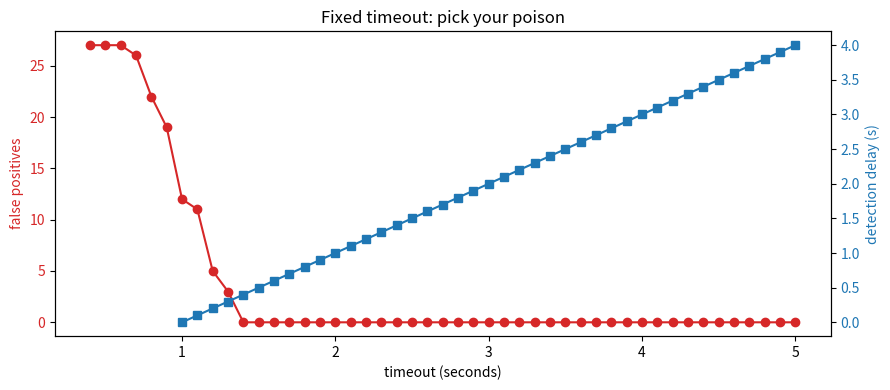

Generate this figure with matplotlib:
import random
random.seed(0)

TICK    = 1.0   # heartbeat every ~1s
JITTER  = 0.4   # +/- 0.4s of random network jitter
DEAD_AT = 30.0  # node dies at this time (no more heartbeats after this)
TOTAL   = 60.0  # how long the monitor watches

heartbeats = []
t = 0.0
while t < TOTAL:
    t += TICK + random.uniform(-JITTER, JITTER)
    if t >= DEAD_AT:
        break  # node is dead, no more beats
    heartbeats.append(t)

print(f'node sent {len(heartbeats)} heartbeats')
print(f'last heartbeat received at t={heartbeats[-1]:.2f}s')
print(f'node actually died at t={DEAD_AT}')
gaps = [round(b-a,2) for a,b in zip(heartbeats, heartbeats[1:])][:5]
print(f'first 5 inter-arrival gaps: {gaps}')

def simulate_fixed_timeout(heartbeats, timeout, dead_at=DEAD_AT,
                          total=TOTAL, sample_every=0.1):
    """Walk time forward; declare 'dead' when gap > timeout."""
    last_seen = None         # None until the first beat arrives
    declared_dead_at = None  # first time we declared the node dead AFTER it really died
    false_positives = 0      # times we flipped to 'dead' while node was alive
    currently_dead = False
    hb_iter = iter(heartbeats)
    next_hb = next(hb_iter, None)

    t = 0.0
    while t < total:
        # Deliver any heartbeats that have arrived by time t
        while next_hb is not None and next_hb <= t:
            last_seen = next_hb
            currently_dead = False  # heartbeat = node is alive again
            next_hb = next(hb_iter, None)

        # Only judge liveness once we've heard at least one heartbeat
        if last_seen is not None and (t - last_seen) > timeout:
            if not currently_dead:
                currently_dead = True
                if t < dead_at:
                    false_positives += 1     # flapped while still alive
                elif declared_dead_at is None:
                    declared_dead_at = t     # first true-positive detection
        t += sample_every

    detection_delay = (declared_dead_at - dead_at) if declared_dead_at is not None else None
    return declared_dead_at, detection_delay, false_positives

header = f"{'timeout':>8} | {'declared_dead_at':>16} | {'detection_delay':>15} | {'false_positives':>15}"
print(header)
print('-' * len(header))
for to in (0.5, 1.0, 1.5, 2.0, 3.0, 5.0):
    dead_at_s, delay, fp = simulate_fixed_timeout(heartbeats, to)
    dead_str  = f'{dead_at_s:.2f}'  if dead_at_s is not None else 'None'
    delay_str = f'{delay:.2f}'      if delay   is not None else 'None'
    print(f'{to:>8.1f} | {dead_str:>16} | {delay_str:>15} | {fp:>15}')

import matplotlib.pyplot as plt

timeouts = [round(0.4 + 0.1*i, 2) for i in range(0, 47)]  # 0.4s .. 5.0s
fps, delays = [], []
for to in timeouts:
    _, delay, fp = simulate_fixed_timeout(heartbeats, to)
    fps.append(fp)
    delays.append(delay if delay is not None else float('nan'))

fig, ax1 = plt.subplots(figsize=(9, 4))
ax1.plot(timeouts, fps, 'o-', color='tab:red', label='false positives (during life)')
ax1.set_xlabel('timeout (seconds)')
ax1.set_ylabel('false positives', color='tab:red')
ax1.tick_params(axis='y', labelcolor='tab:red')

ax2 = ax1.twinx()
ax2.plot(timeouts, delays, 's-', color='tab:blue', label='detection delay')
ax2.set_ylabel('detection delay (s)', color='tab:blue')
ax2.tick_params(axis='y', labelcolor='tab:blue')

plt.title('Fixed timeout: pick your poison')
fig.tight_layout()
plt.show()

for k in (1, 2, 3, 5, 10):
    timeout = k * TICK
    dead_at_s, delay, fp = simulate_fixed_timeout(heartbeats, timeout)
    delay_str = f'{delay:.2f}s' if delay is not None else 'None'
    print(f'k={k:>2} missed beats (timeout={timeout}s) -> '
          f'detection_delay={delay_str}, false_positives={fp}')
